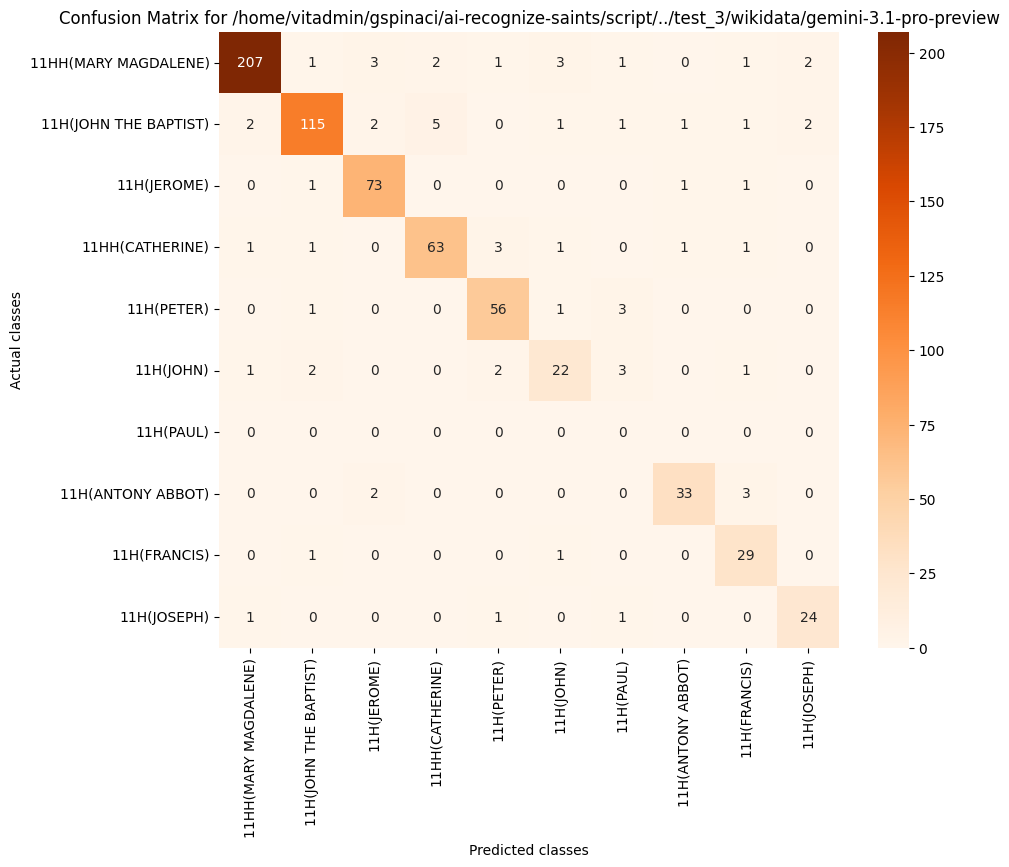

Data behind this chart, as committed beside it:
, 11HH(MARY MAGDALENE), 11H(JOHN THE BAPTIST), 11H(JEROME), 11HH(CATHERINE), 11H(PETER), 11H(JOHN), 11H(PAUL), 11H(ANTONY ABBOT), 11H(FRANCIS), 11H(JOSEPH)
11HH(MARY MAGDALENE), 207, 1, 3, 2, 1, 3, 1, 0, 1, 2
11H(JOHN THE BAPTIST), 2, 115, 2, 5, 0, 1, 1, 1, 1, 2
11H(JEROME), 0, 1, 73, 0, 0, 0, 0, 1, 1, 0
11HH(CATHERINE), 1, 1, 0, 63, 3, 1, 0, 1, 1, 0
11H(PETER), 0, 1, 0, 0, 56, 1, 3, 0, 0, 0
11H(JOHN), 1, 2, 0, 0, 2, 22, 3, 0, 1, 0
11H(PAUL), 0, 0, 0, 0, 0, 0, 0, 0, 0, 0
11H(ANTONY ABBOT), 0, 0, 2, 0, 0, 0, 0, 33, 3, 0
11H(FRANCIS), 0, 1, 0, 0, 0, 1, 0, 0, 29, 0
11H(JOSEPH), 1, 0, 0, 0, 1, 0, 1, 0, 0, 24
